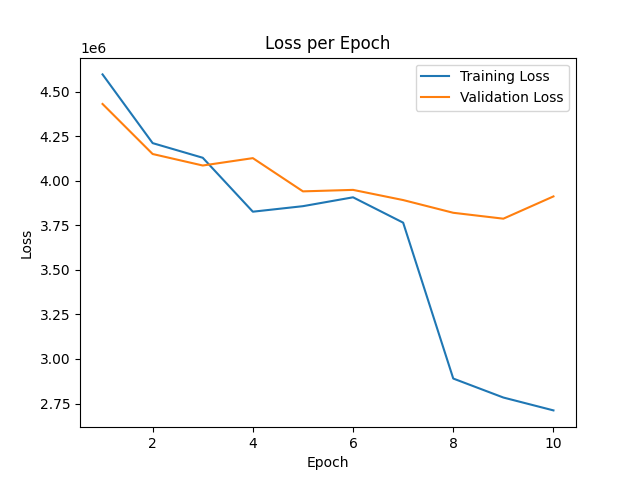

The data file committed next to this chart (first rows):
epoch, train_loss, val_loss
0, 6.149521e+06, 4.990385e+06
1, 4.5959455e+06, 4.430106e+06
2, 4.2105415e+06, 4.1494465e+06
3, 4.1284142e+06, 4.0849735e+06
4, 3.8259285e+06, 4.1263148e+06
5, 3.8569252e+06, 3.9399602e+06
6, 3.9066308e+06, 3.948271e+06
7, 3.764432e+06, 3.8912055e+06
8, 2.8901935e+06, 3.8198238e+06
9, 2.7837052e+06, 3.7867605e+06
10, 2.7115315e+06, 3.9116725e+06
